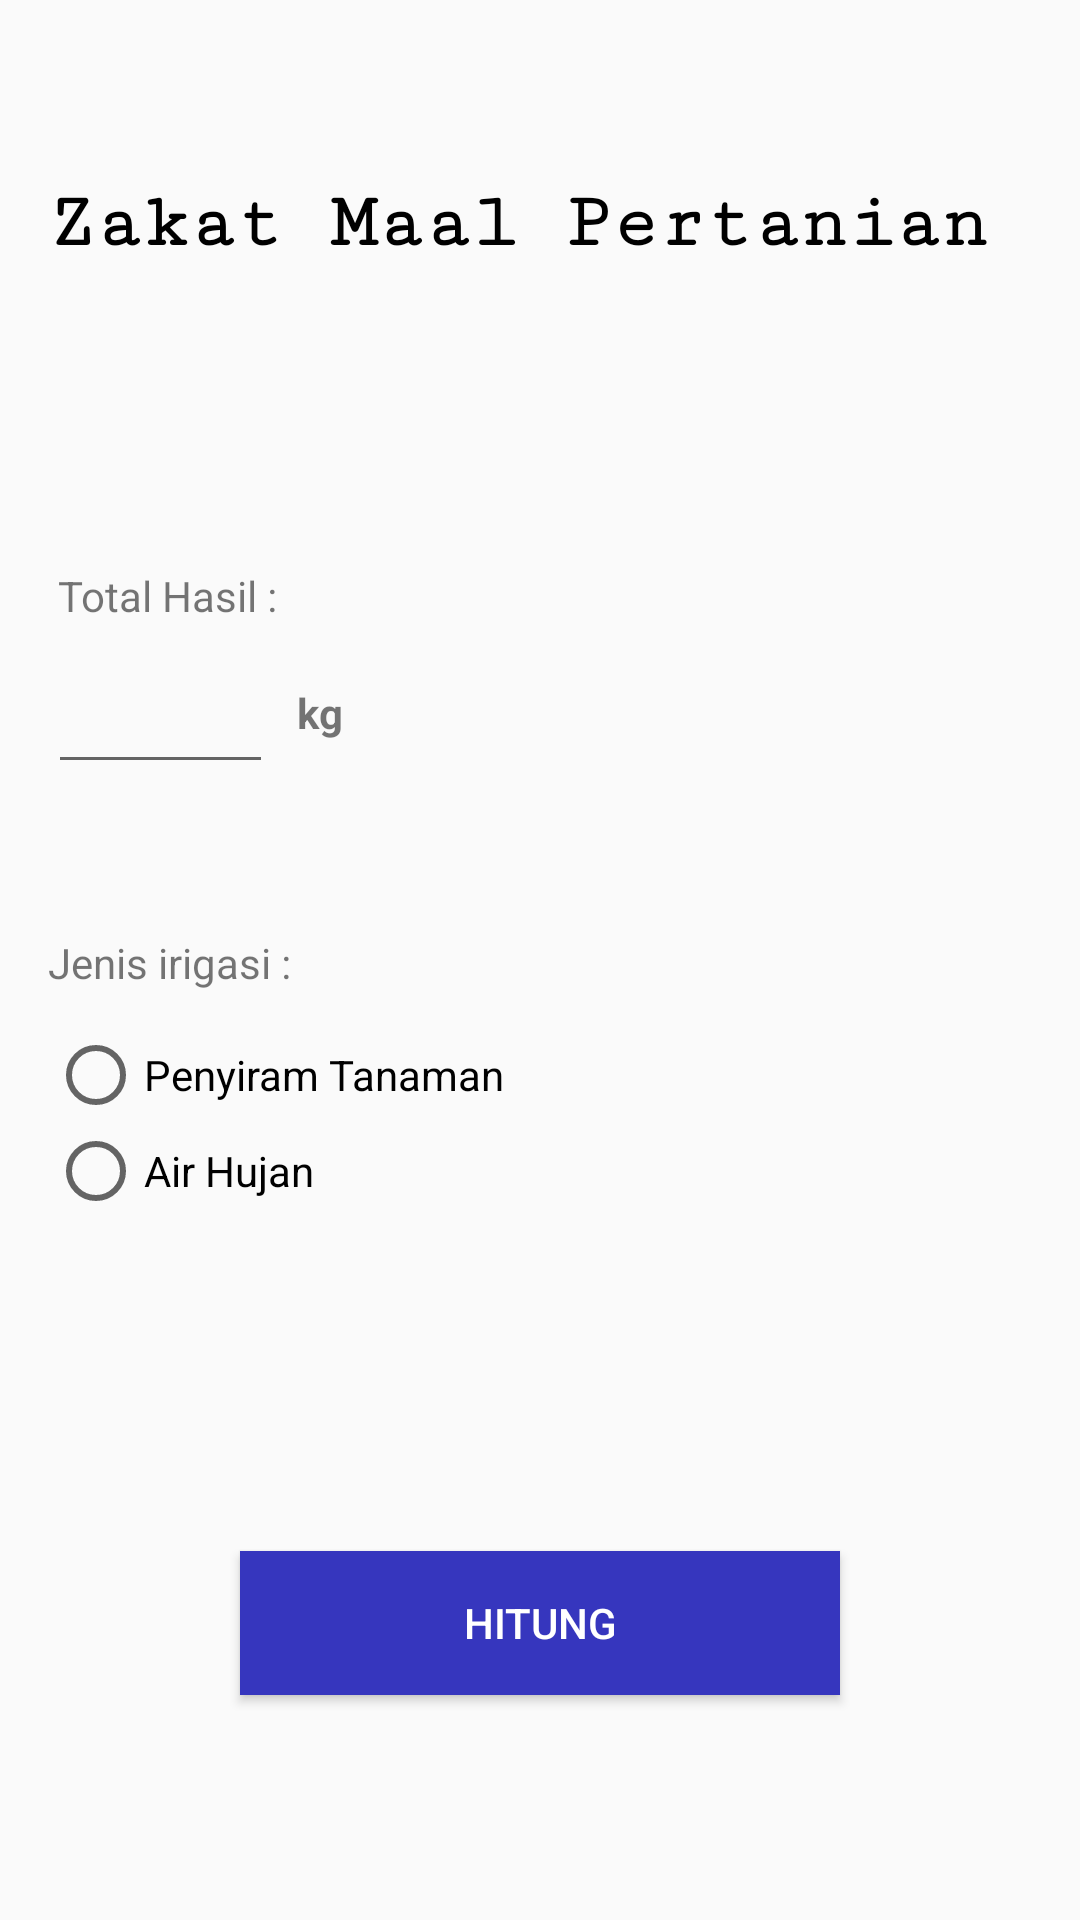

Here is an Android app screen rendered from its layout file. Give the layout XML and the strings, colors and styles it references.
<!-- AndroidManifest.xml: application theme AppTheme -->
<!-- res/layout/activity_menu_kalkulasi_hasil_pertanian.xml -->
<?xml version="1.0" encoding="utf-8"?>
<androidx.constraintlayout.widget.ConstraintLayout xmlns:android="http://schemas.android.com/apk/res/android"
    xmlns:app="http://schemas.android.com/apk/res-auto"
    xmlns:tools="http://schemas.android.com/tools"
    android:layout_width="match_parent"
    android:layout_height="match_parent"
    tools:context=".MenuKalkulasiHasilPertanian">

    <RadioGroup
        android:id="@+id/rg_irigasi"
        android:layout_width="wrap_content"
        android:layout_height="wrap_content"
        android:layout_marginStart="16dp"
        app:layout_constraintStart_toStartOf="parent"
        app:layout_constraintTop_toBottomOf="@id/textView17"
        android:layout_marginTop="12dp">

        <RadioButton
            android:id="@+id/rb_penyiram_tanaman"
            android:layout_width="wrap_content"
            android:layout_height="wrap_content"
            android:layout_weight="1"
            android:text="Penyiram Tanaman"
            tools:text="Penyiram Tanaman" />

        <RadioButton
            android:id="@+id/rb_air_hujan"
            android:layout_width="wrap_content"
            android:layout_height="wrap_content"
            android:layout_weight="1"
            android:text="Air Hujan" />
    </RadioGroup>

    <TextView
        android:id="@+id/textView4"
        style="@style/title"
        android:layout_width="wrap_content"
        android:layout_height="wrap_content"
        android:layout_marginStart="16dp"
        android:layout_marginTop="60dp"
        android:text="Zakat Maal Pertanian"
        app:layout_constraintStart_toStartOf="parent"
        app:layout_constraintTop_toTopOf="parent" />

    <Button
        android:id="@+id/btn_hitung_pertanian"
        style="@style/buttons"
        android:layout_width="200dp"
        android:layout_height="wrap_content"
        android:layout_marginStart="8dp"
        android:layout_marginEnd="8dp"
        android:layout_marginBottom="75dp"
        android:text="Hitung"
        app:layout_constraintBottom_toBottomOf="parent"
        app:layout_constraintEnd_toEndOf="parent"
        app:layout_constraintStart_toStartOf="parent" />

    <TextView
        android:id="@+id/textView15"
        android:layout_width="wrap_content"
        android:layout_height="wrap_content"
        android:layout_marginStart="16dp"
        android:layout_marginTop="100dp"
        android:text=" Total Hasil :"
        app:layout_constraintStart_toStartOf="parent"
        app:layout_constraintTop_toBottomOf="@+id/textView4" />

    <EditText
        android:id="@+id/input_berat"
        android:layout_width="75dp"
        android:layout_height="wrap_content"
        android:layout_marginStart="16dp"
        android:layout_marginTop="12dp"
        android:ems="10"
        android:inputType="number"
        app:layout_constraintStart_toStartOf="parent"
        app:layout_constraintTop_toBottomOf="@+id/textView15" />

    <TextView
        android:id="@+id/textView16"
        android:layout_width="wrap_content"
        android:layout_height="wrap_content"
        android:layout_marginStart="8dp"
        android:layout_marginTop="8dp"
        android:text="kg"
        android:textStyle="bold"
        app:layout_constraintStart_toEndOf="@+id/input_berat"
        app:layout_constraintTop_toTopOf="@+id/input_berat" />

    <TextView
        android:id="@+id/textView17"
        android:layout_width="wrap_content"
        android:layout_height="wrap_content"
        android:layout_marginStart="16dp"
        android:layout_marginTop="50dp"
        android:text="Jenis irigasi :"
        app:layout_constraintStart_toStartOf="parent"
        app:layout_constraintTop_toBottomOf="@+id/input_berat" />

</androidx.constraintlayout.widget.ConstraintLayout>
<!-- resources referenced by this layout -->
<resources>
  <style name="buttons">
          <item name="android:textColor">#ffffff</item>
          <item name="android:background">#3636BE</item>
      </style>
  <style name="title">
          <item name="android:fontFamily">serif-monospace</item>
          <item name="android:textSize">26sp</item>
          <item name="android:textColor">#000000</item>
          <item name="android:textStyle">bold</item>
      </style>
  <style name="AppTheme" parent="Theme.AppCompat.Light.NoActionBar">
          
          <item name="colorPrimary">@color/colorPrimary</item>
          <item name="colorPrimaryDark">@color/colorPrimaryDark</item>
          <item name="colorAccent">@color/colorAccent</item>
  
      </style>
  <!-- not gathered from this repository: default colours our renderer supplied (Android Studio template values) -->
  <color name="colorPrimary">#FF6200EE</color>
  <color name="colorPrimaryDark">#FF3700B3</color>
  <color name="colorAccent">#FF03DAC5</color>
</resources>
